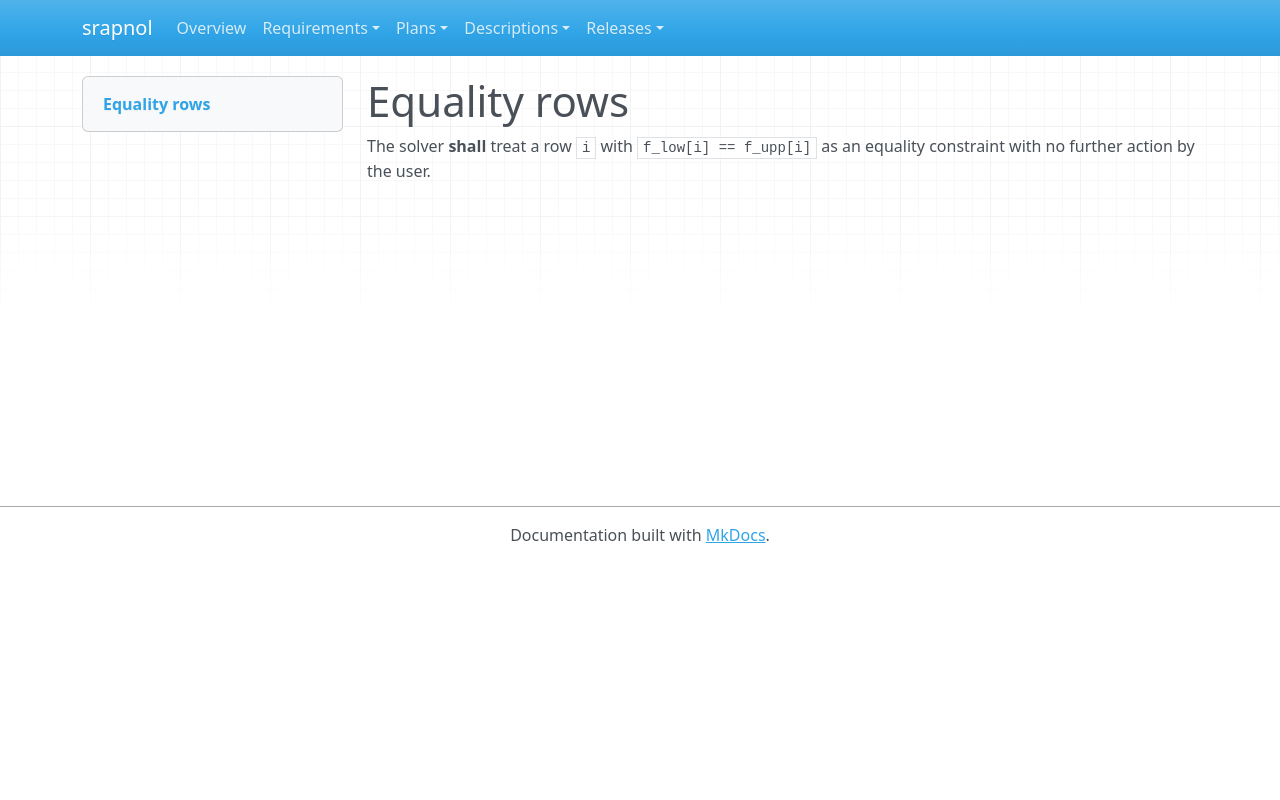

repository: emanspeaks/srapnol · page: srs/SRS-007/index.html · generator: mkdocs

---
active: true
category: functional
derived: false
level: 2.1.7
links:
- SYS-001: ItJnz4iOh-o61yl1qcExgZFnsE9aDaUKq3ZxblNJ4Zw=
normative: true
ref: ''
reviewed: 3WgvkV4URSxSCETKbrrXFoXdUTQ5TZ0xybq8Np0-gXI=
status: surface
verification-method: Test
---

# Equality rows

The solver **shall** treat a row `i` with `f_low[i] == f_upp[i]` as an equality
constraint with no further action by the user.
